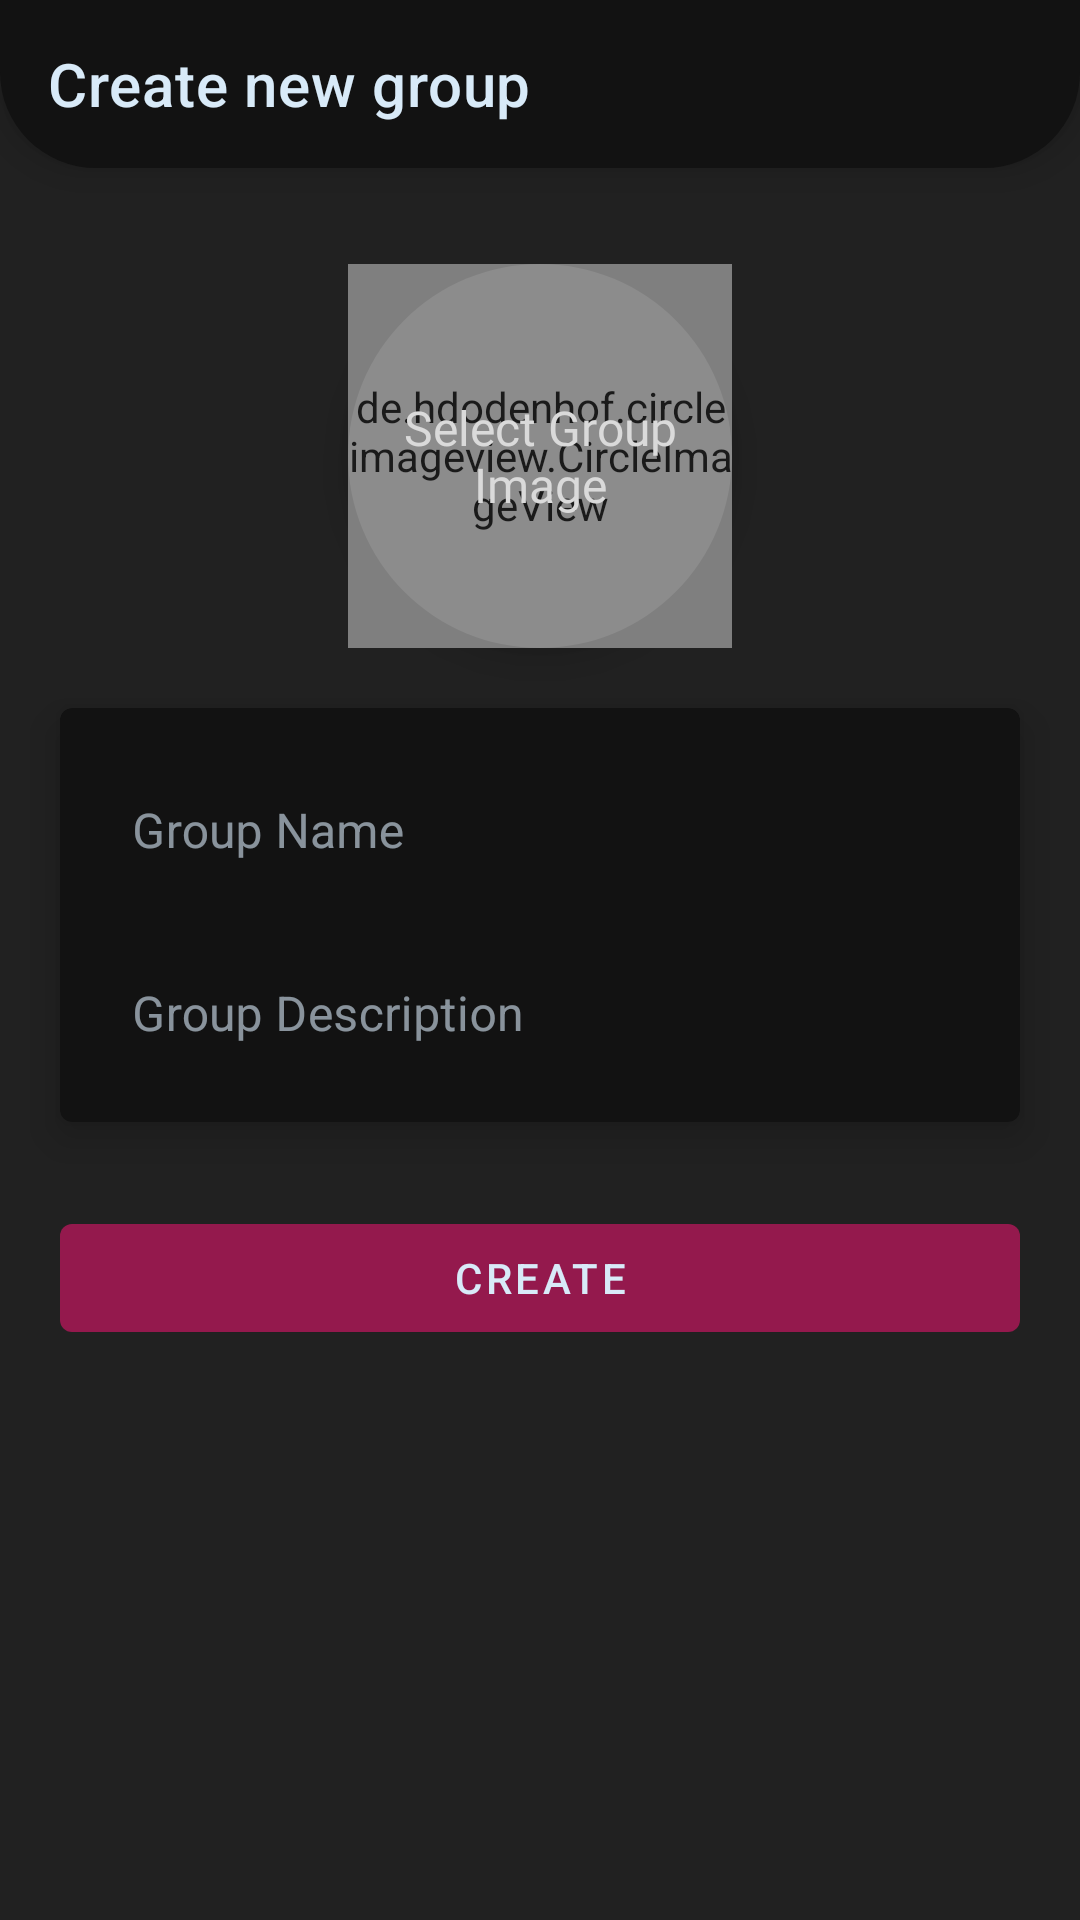

Reconstruct the res/layout file that produces this screen, plus the resources it refers to.
<!-- AndroidManifest.xml: application theme AppTheme -->
<!-- res/layout/activity_add_group.xml -->
<?xml version="1.0" encoding="utf-8"?>
<androidx.constraintlayout.widget.ConstraintLayout xmlns:android="http://schemas.android.com/apk/res/android"
    xmlns:app="http://schemas.android.com/apk/res-auto"
    xmlns:tools="http://schemas.android.com/tools"
    android:layout_width="match_parent"
    android:layout_height="match_parent"
    android:background="@color/colorBackground"
    tools:context=".ui.AddGroupActivity">

    <com.google.android.material.appbar.MaterialToolbar
        android:id="@+id/toolbar_addgroup_group"
        android:layout_width="match_parent"
        android:layout_height="wrap_content"
        android:maxHeight="?attr/actionBarSize"
        android:background="@drawable/background_toolbar"
        android:elevation="8dp"
        app:title="Create new group"
        app:titleTextColor="@color/colorTextLuarLayout"
        app:layout_constraintTop_toTopOf="parent"/>

    <LinearLayout
        android:layout_width="match_parent"
        android:layout_height="0dp"
        android:paddingTop="32dp"
        app:layout_constraintTop_toBottomOf="@id/toolbar_addgroup_group"
        app:layout_constraintBottom_toBottomOf="parent"
        android:orientation="vertical">
        <RelativeLayout
            android:id="@+id/rl_selectImage_addGroup"
            android:layout_width="128dp"
            android:layout_height="128dp"
            android:background="@drawable/background_cardview_custom"
            android:layout_gravity="center"
            android:elevation="8dp"
            android:clickable="true"
            android:focusable="true">
            <de.hdodenhof.circleimageview.CircleImageView
                android:id="@+id/iv_groupImage_addGroup"
                android:layout_width="128dp"
                android:layout_height="128dp"
                android:layout_gravity="center"
                android:layout_centerInParent="true"/>
            <TextView
                android:id="@+id/tv_selectImage_addGroup"
                android:layout_width="128dp"
                android:layout_height="128dp"
                android:layout_gravity="center"
                android:layout_centerInParent="true"
                android:text="Select Group Image"
                android:textAlignment="center"
                android:gravity="center"
                android:textColor="#dadada"
                android:textSize="16sp"
                android:fontFamily="@font/lin_libertine_rb"
                android:background="@drawable/select_image_background"/>
        </RelativeLayout>

        <com.google.android.material.card.MaterialCardView
            android:id="@+id/cv_form_addGroup"
            android:layout_width="match_parent"
            android:layout_height="wrap_content"
            app:cardBackgroundColor="@color/colorBottomNav"
            android:layout_margin="20sp"
            app:cardElevation="8dp"
            app:layout_constraintTop_toBottomOf="@+id/toolbar_addgroup_group">
            <LinearLayout
                android:layout_width="match_parent"
                android:layout_height="match_parent"
                android:orientation="vertical"
                android:background="@color/colorBottomNav"
                android:layout_margin="8dp">

                <com.google.android.material.textfield.TextInputLayout
                    android:id="@+id/etLayout_groupName_addGroup"
                    android:layout_width="match_parent"
                    android:layout_height="wrap_content"
                    android:hint="Group Name"
                    app:hintTextColor="@color/colorTextLuarLayout"
                    app:boxStrokeWidth="0dp"
                    style="@style/Widget.MaterialComponents.TextInputLayout.OutlinedBox">
                    <com.google.android.material.textfield.TextInputEditText
                        android:id="@+id/et_groupName_addGroup"
                        android:layout_width="match_parent"
                        android:layout_height="wrap_content"
                        android:textColor="@color/colorTextLuarLayout"/>
                </com.google.android.material.textfield.TextInputLayout>

                <com.google.android.material.textfield.TextInputLayout
                    android:id="@+id/etLayout_groupDesc_addGroup"
                    android:layout_width="match_parent"
                    android:layout_height="wrap_content"
                    android:hint="Group Description"
                    app:hintTextColor="@color/colorTextLuarLayout"
                    app:boxStrokeWidth="0dp"
                    style="@style/Widget.MaterialComponents.TextInputLayout.OutlinedBox">
                    <com.google.android.material.textfield.TextInputEditText
                        android:id="@+id/et_groupDesc_addGroup"
                        android:layout_width="match_parent"
                        android:layout_height="wrap_content"
                        android:textColor="@color/colorTextLuarLayout"/>
                </com.google.android.material.textfield.TextInputLayout>

            </LinearLayout>
        </com.google.android.material.card.MaterialCardView>
        <com.google.android.material.button.MaterialButton
            android:id="@+id/btn_create_addGroup"
            android:layout_width="match_parent"
            android:layout_height="wrap_content"
            android:layout_marginStart="20dp"
            android:layout_marginEnd="20dp"
            android:layout_marginTop="8dp"
            app:backgroundTint="@color/colorPrimary"
            app:elevation="8dp"
            android:text="Create"
            android:textColor="@color/colorText"
            android:clickable="true"
            android:focusable="true"
            app:layout_constraintTop_toBottomOf="@+id/cv_form_addGroup" />
    </LinearLayout>


    <LinearLayout
        android:id="@+id/lin_progressbar_addGroup"
        android:layout_width="match_parent"
        android:layout_height="match_parent"
        android:gravity="center"
        android:background="#4D000000"
        android:visibility="gone">
        <ProgressBar
            android:id="@+id/progressbar_addGroup"
            android:layout_width="wrap_content"
            android:layout_height="wrap_content"/>
    </LinearLayout>



</androidx.constraintlayout.widget.ConstraintLayout>
<!-- resources referenced by this layout -->
<resources>
  <color name="colorBackground">#212121</color>
  <color name="colorBottomNav">#121212</color>
  <color name="colorPrimary">#94194d</color>
  <color name="colorText">#d8eaf8</color>
  <color name="colorTextLuarLayout">#d8eaf8</color>
  <!-- drawable background_cardview_custom (drawable) -->
  <?xml version="1.0" encoding="utf-8"?>
  <shape xmlns:android="http://schemas.android.com/apk/res/android">
      <solid android:color="@color/colorBottomNav"/>
      <corners android:radius="64dp"/>
  </shape>
  <!-- drawable background_toolbar (drawable) -->
  <?xml version="1.0" encoding="utf-8"?>
  <shape xmlns:android="http://schemas.android.com/apk/res/android">
      <solid android:color="@color/colorBottomNav"/>
      <corners android:bottomLeftRadius="32dp"
          android:bottomRightRadius="32dp"/>
  </shape>
  <!-- drawable select_image_background (drawable) -->
  <?xml version="1.0" encoding="utf-8"?>
  <shape xmlns:android="http://schemas.android.com/apk/res/android">
      <solid android:color="#1AFFFEFE"/>
      <corners android:radius="64dp"/>
  </shape>
  <style name="AppTheme" parent="Theme.MaterialComponents.Light.NoActionBar">
          
          <item name="colorPrimary">@color/colorPrimary</item>
          <item name="colorPrimaryDark">@color/colorPrimaryDark</item>
          <item name="colorAccent">#dedede</item>
          <item name="bottomNavigationStyle">@style/Widget.MaterialComponents.BottomNavigationView</item>
          <item name="colorOnPrimary">@color/colorPrimary</item>
          <item name="colorOnSurface">@color/colorAccent</item>
          <item name="colorOnSecondary">@color/colorAccent</item>
  
          
          <item name="android:windowActivityTransitions">true</item>
      </style>
  <color name="colorPrimaryDark">#212121</color>
  <color name="colorAccent">#d8eaf8</color>
</resources>
